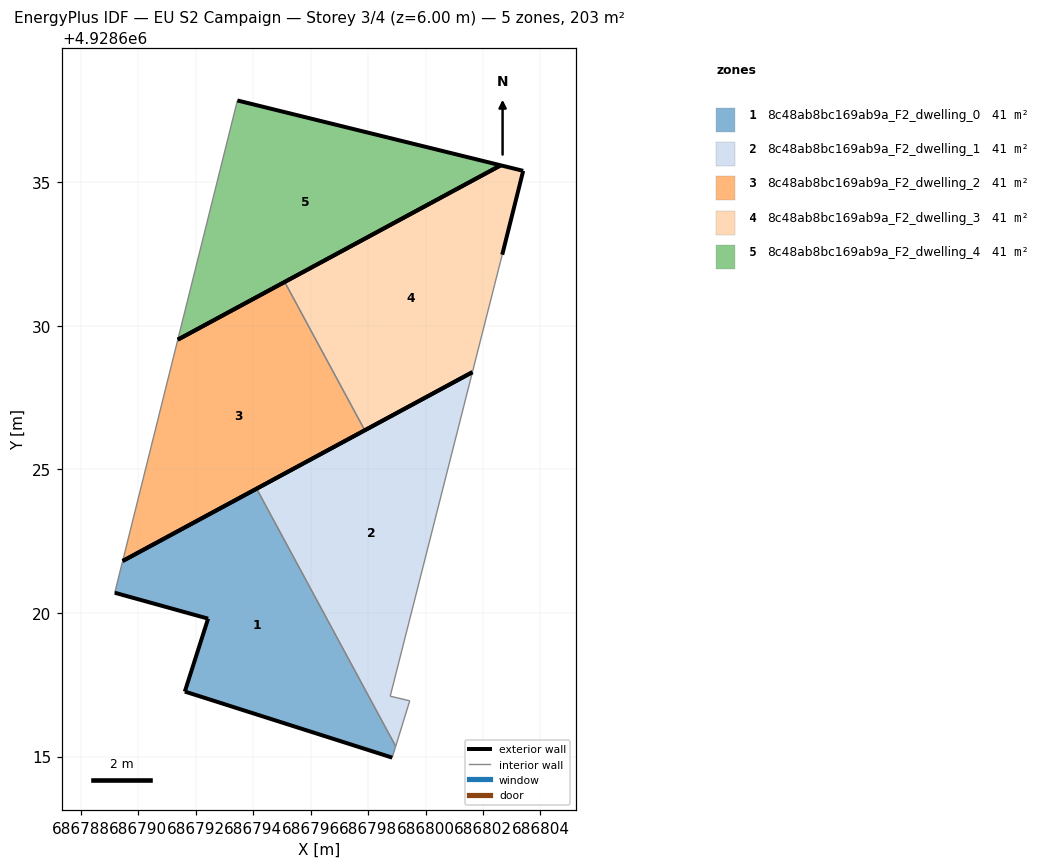
=== STOREY PLAN SPEC (per zone: floor XY polygon, exterior-wall plan segments, windows/doors) ===
zone 1: 8c48ab8bc169ab9a_F2_dwelling_0  (40.5 m²)
  floor: (686798.84, 4928614.96) (686798.96, 4928615.36) (686794.12, 4928624.33) (686789.45, 4928621.81) (686789.18, 4928620.70) (686792.43, 4928619.80) (686791.62, 4928617.26)
  exterior wall: (686798.84, 4928614.96) – (686791.62, 4928617.26)  [7.6 m]
  exterior wall: (686791.62, 4928617.26) – (686792.43, 4928619.80)  [2.7 m]
  exterior wall: (686792.43, 4928619.80) – (686789.18, 4928620.70)  [3.4 m]
  exterior wall: (686789.45, 4928621.81) – (686794.12, 4928624.33)  [5.3 m]
  interior walls: 3
zone 2: 8c48ab8bc169ab9a_F2_dwelling_1  (40.5 m²)
  floor: (686798.96, 4928615.36) (686799.45, 4928616.94) (686798.77, 4928617.10) (686801.63, 4928628.38) (686794.12, 4928624.33)
  exterior wall: (686794.12, 4928624.33) – (686801.63, 4928628.38)  [8.5 m]
  interior walls: 4
zone 3: 8c48ab8bc169ab9a_F2_dwelling_2  (40.5 m²)
  floor: (686797.88, 4928626.36) (686795.09, 4928631.52) (686791.37, 4928629.51) (686789.45, 4928621.81)
  exterior wall: (686791.37, 4928629.51) – (686795.09, 4928631.52)  [4.2 m]
  exterior wall: (686797.88, 4928626.36) – (686789.45, 4928621.81)  [9.6 m]
  interior walls: 2
zone 4: 8c48ab8bc169ab9a_F2_dwelling_3  (40.5 m²)
  floor: (686801.63, 4928628.38) (686802.67, 4928632.47) (686803.40, 4928635.39) (686802.62, 4928635.58) (686795.09, 4928631.52) (686797.88, 4928626.36)
  exterior wall: (686801.63, 4928628.38) – (686797.88, 4928626.36)  [4.3 m]
  exterior wall: (686795.09, 4928631.52) – (686802.62, 4928635.58)  [8.5 m]
  exterior wall: (686802.62, 4928635.58) – (686803.40, 4928635.39)  [0.8 m]
  exterior wall: (686803.40, 4928635.39) – (686802.67, 4928632.47)  [3.0 m]
  interior walls: 2
zone 5: 8c48ab8bc169ab9a_F2_dwelling_4  (40.5 m²)
  floor: (686802.62, 4928635.58) (686793.45, 4928637.84) (686791.37, 4928629.51)
  exterior wall: (686793.45, 4928637.84) – (686802.62, 4928635.58)  [9.4 m]
  exterior wall: (686802.62, 4928635.58) – (686791.37, 4928629.51)  [12.8 m]
  interior walls: 1

=== DERIVED (storey summary) ===
Building: EU S2 Campaign
Storey: 3 of 4  (floor level z = 6.00 m)
Storey gross floor area: 202.6 m²
Zones on this storey: 5
  - 8c48ab8bc169ab9a_F2_dwelling_0: floor 40.5 m²; exterior wall 18.9 m (56.7 m²); WWR 0.0%
  - 8c48ab8bc169ab9a_F2_dwelling_1: floor 40.5 m²; exterior wall 8.5 m (25.6 m²); WWR 0.0%
  - 8c48ab8bc169ab9a_F2_dwelling_2: floor 40.5 m²; exterior wall 13.8 m (41.4 m²); WWR 0.0%
  - 8c48ab8bc169ab9a_F2_dwelling_3: floor 40.5 m²; exterior wall 16.6 m (49.9 m²); WWR 0.0%
  - 8c48ab8bc169ab9a_F2_dwelling_4: floor 40.5 m²; exterior wall 22.2 m (66.7 m²); WWR 0.0%
Zone adjacency (shared interzone walls):
  - 8c48ab8bc169ab9a_F2_dwelling_0 ↔ 8c48ab8bc169ab9a_F2_dwelling_1
  - 8c48ab8bc169ab9a_F2_dwelling_2 ↔ 8c48ab8bc169ab9a_F2_dwelling_3